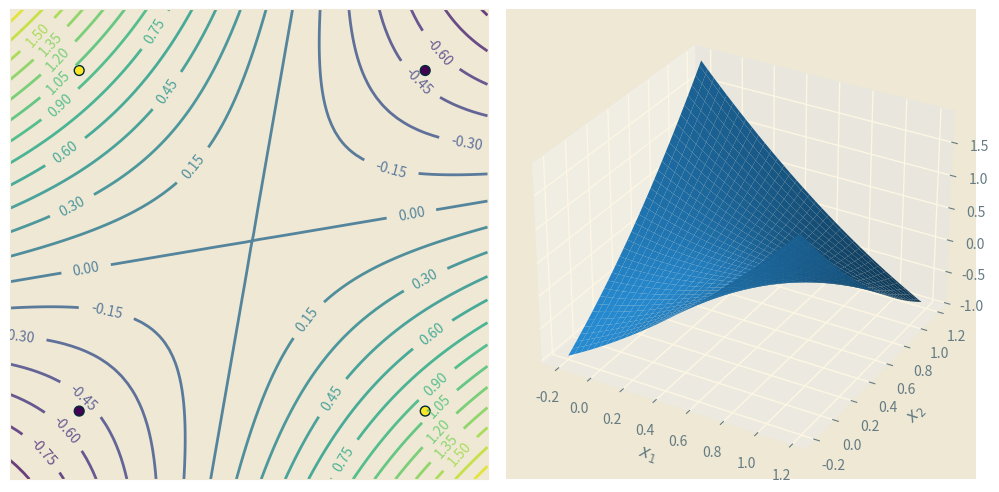

This figure's Python source:
import matplotlib.pyplot as plt
import numpy as np
from mpl_toolkits.mplot3d import Axes3D


class KPerceptron(object):

    def __init__(self, ker='poly', gamma=1, coef0=1, degree=2, eta0=1.0, max_iter=100):
        self.ker = getattr(self, ker)
        self.gamma, self.coef0, self.degree = gamma, coef0, degree
        self.eta0, self.max_iter = eta0, max_iter

    def linear(self, Z):  # (|Z|,|SV|), linear = <Z,sv>
        sv = self.sv[self.sv_index]
        return np.dot(Z, sv.T)

    def poly(self, Z):  # (|Z|,|SV|), poly = (γ <Z,sv> + c)^d
        return (self.gamma * self.linear(Z) + self.coef0)**self.degree

    def rbf(self, Z):  # (|Z|,|SV|), rbf = exp(-2 γ |Z-sv|^2)
        sv = self.sv[self.sv_index]
        sv_norm = (sv**2).sum(axis=1)  # (|SV|,)
        Z_norm = (Z**2).sum(axis=1)  # (|Z|,)
        return np.exp(-2*self.gamma * (Z_norm.reshape(Z.shape[0], 1) - 2*self.linear(self, Z) + sv_norm))  # 用到了广播机制

    def decision_function(self, Z):  # 对Z的预测值
        return np.dot(self.ker(Z), self.alpha[self.sv_index])

    def fit(self, X, y, classes=None):
        m = X.shape[0]  # 样本数
        for k in range(self.max_iter):
            if not hasattr(self, 'sv'):
                self.alpha = np.zeros(m)
                self.sv_index = np.zeros(m, dtype=bool)
                self.sv = X
            indexes = np.random.permutation(m)  # 随机打乱样本顺序
            stop = True
            for i in np.arange(0, m):
                xi, yi = X[indexes[i], :], y[indexes[i]]
                if yi * self.decision_function(xi) <= 0:  # 预测错误 更新模型
                    self.alpha[indexes[i]] = self.alpha[indexes[i]] + yi * self.eta0
                    stop = False
                if self.alpha[indexes[i]] != 0:
                    self.sv_index[indexes[i]] = True
                else:
                    self.sv_index[indexes[i]] = False
            if stop:
                # print('模型在第%d轮训练完毕' % (i+1))
                return

        # print('达到最大迭代轮数')

    def predict(self, Z):
        return np.sign(self.decision_function(Z))

    def score(self, Z, y):
        return np.sum(self.predict(Z) == y) / float(y.size)


if __name__ == '__main__':
    X = np.array([[1, 1], [1, 0], [0, 1], [0, 0]])
    y = np.array([-1, 1, 1, -1])

    np.random.seed(1)

    figure = plt.figure(figsize=(10, 5))

    with plt.style.context('Solarize_Light2'):

        x_min, x_max = -0.2, 1.2
        y_min, y_max = -0.2, 1.2
        h = .02
        xx, yy = np.meshgrid(np.arange(x_min, x_max, h), np.arange(y_min, y_max, h))

        ax = plt.subplot(1, 2, 1)
        ax.set_xlim(xx.min(), xx.max())
        ax.set_ylim(yy.min(), yy.max())
        ax.set_xticks(())
        ax.set_yticks(())

        kp = KPerceptron(ker='poly', gamma=1, coef0=1, degree=2, eta0=0.5)
        kp.fit(X, y)
        acc = kp.score(X, y)

        Z = kp.decision_function(np.c_[xx.ravel(), yy.ravel()])
        Z = Z.reshape(xx.shape)

        # ax.contourf(xx, yy, Z, alpha=.8)
        contours = ax.contour(xx, yy, Z, 20, alpha=.8)
        ax.clabel(contours)

        ax.scatter(X[:, 0], X[:, 1], s=50, c=y, edgecolors='#002b36')
        # ax.text((xx.min()+xx.max())/2, yy.min()+0.05, ('acc = %.2f' % acc).lstrip('0'), size=14, horizontalalignment='center')

        ax = plt.subplot(1, 2, 2, projection='3d')
        ax.plot_surface(xx, yy, Z)

        ax.set_xlabel(r'$x_1$')
        ax.set_ylabel(r'$x_2$')

    plt.tight_layout()
    plt.show()
